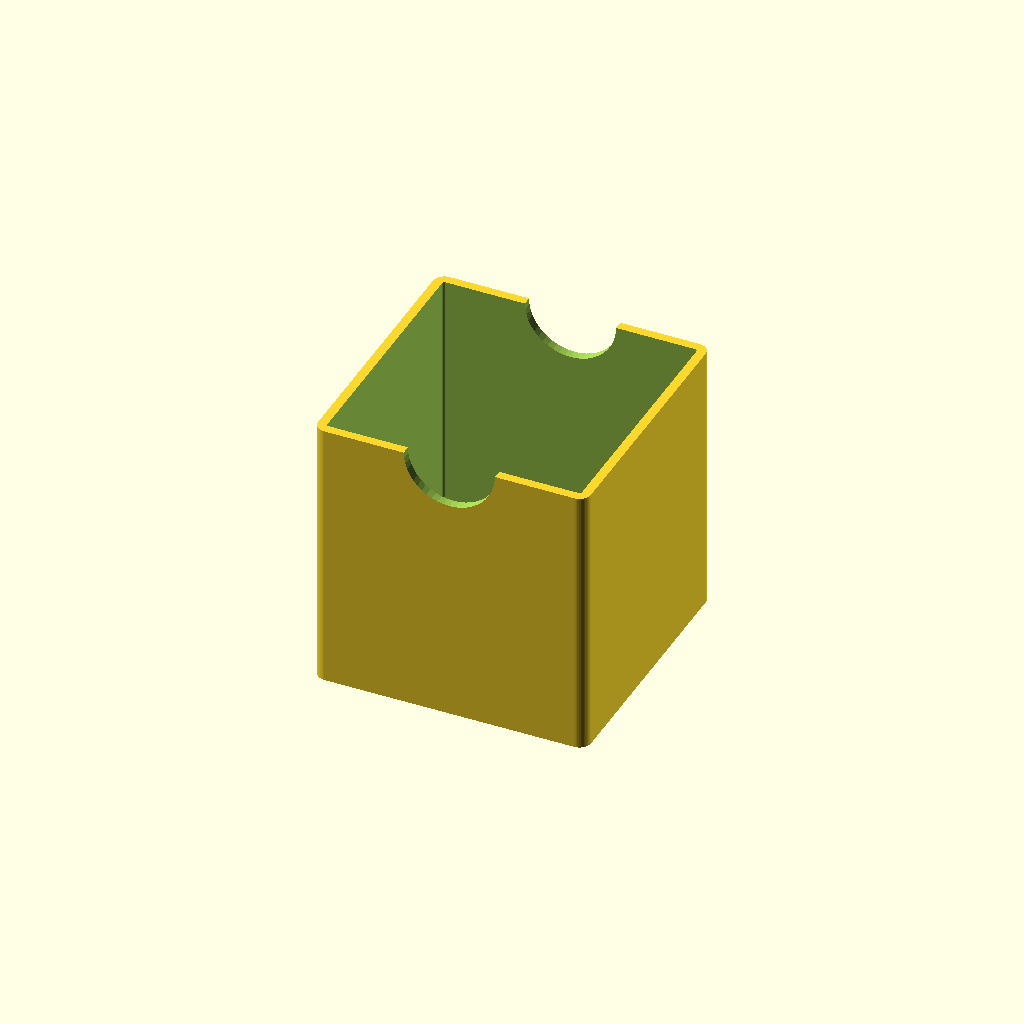
Cell 1: rendered with the file's own defaults.
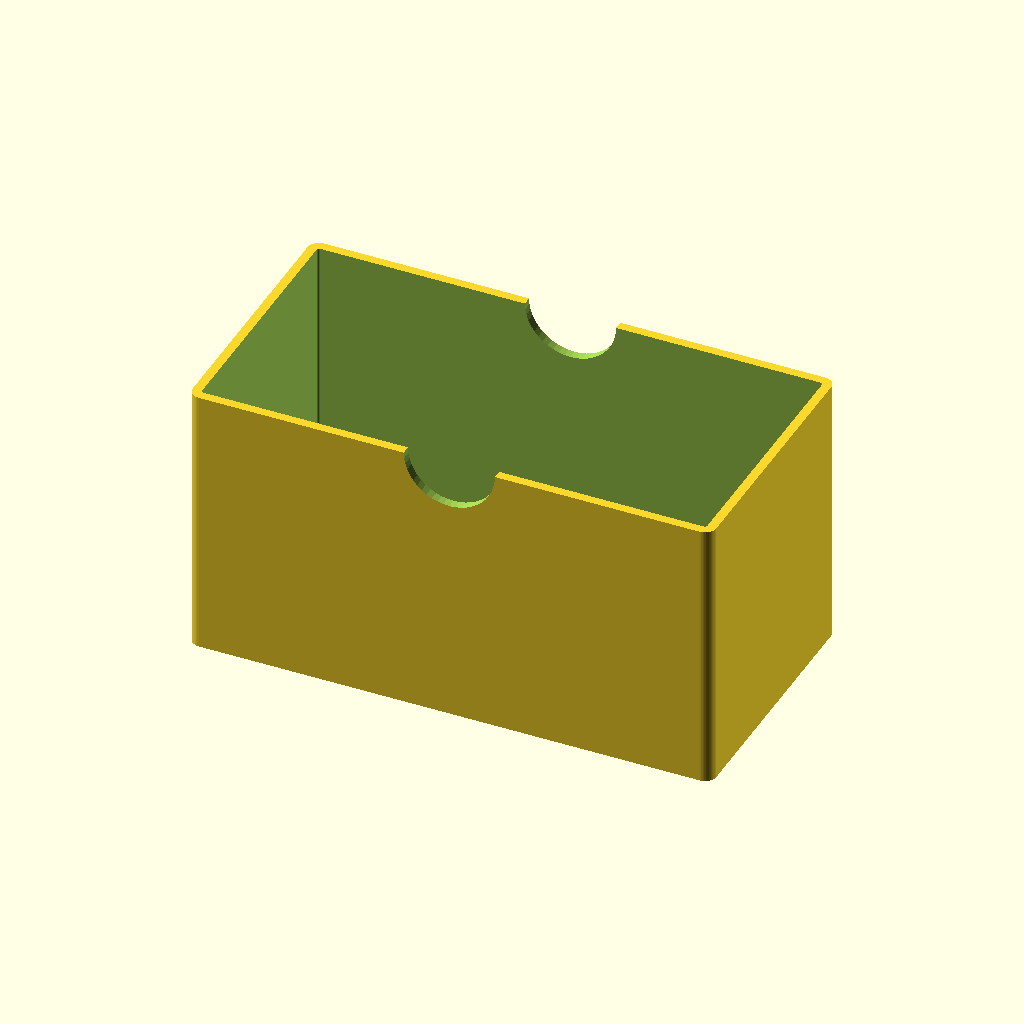
Cell 2: card_w = 132 (everything else at default).
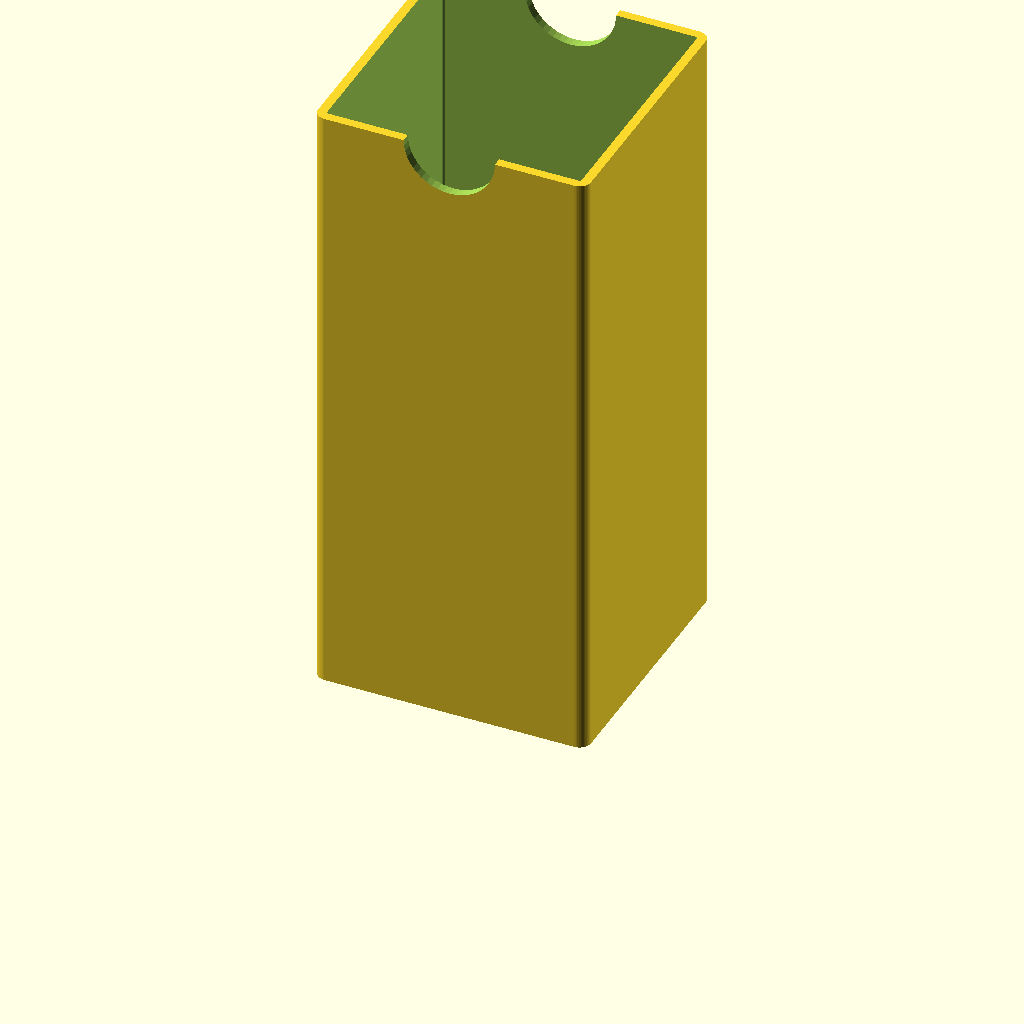
Cell 3: the same model with card_h = 182.
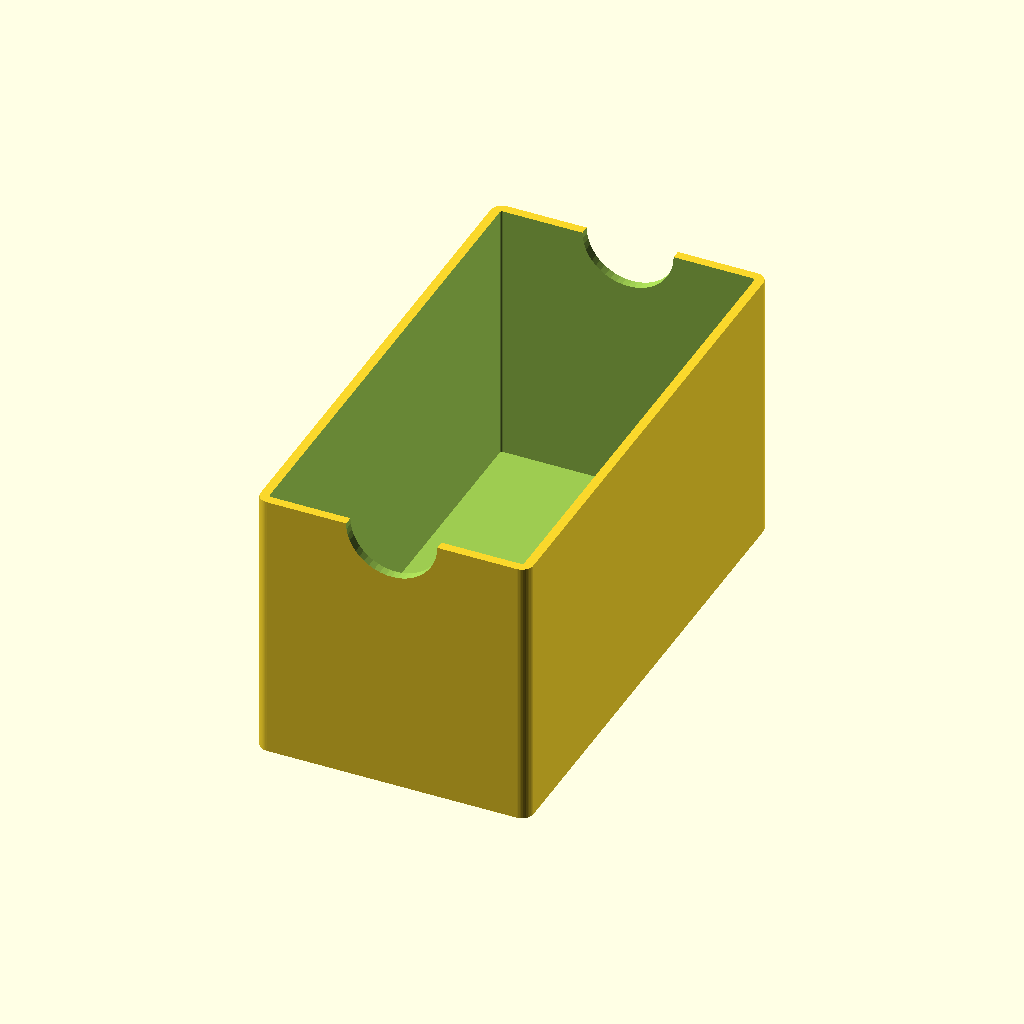
Cell 4 — cards set to 200, the other parameters unchanged.
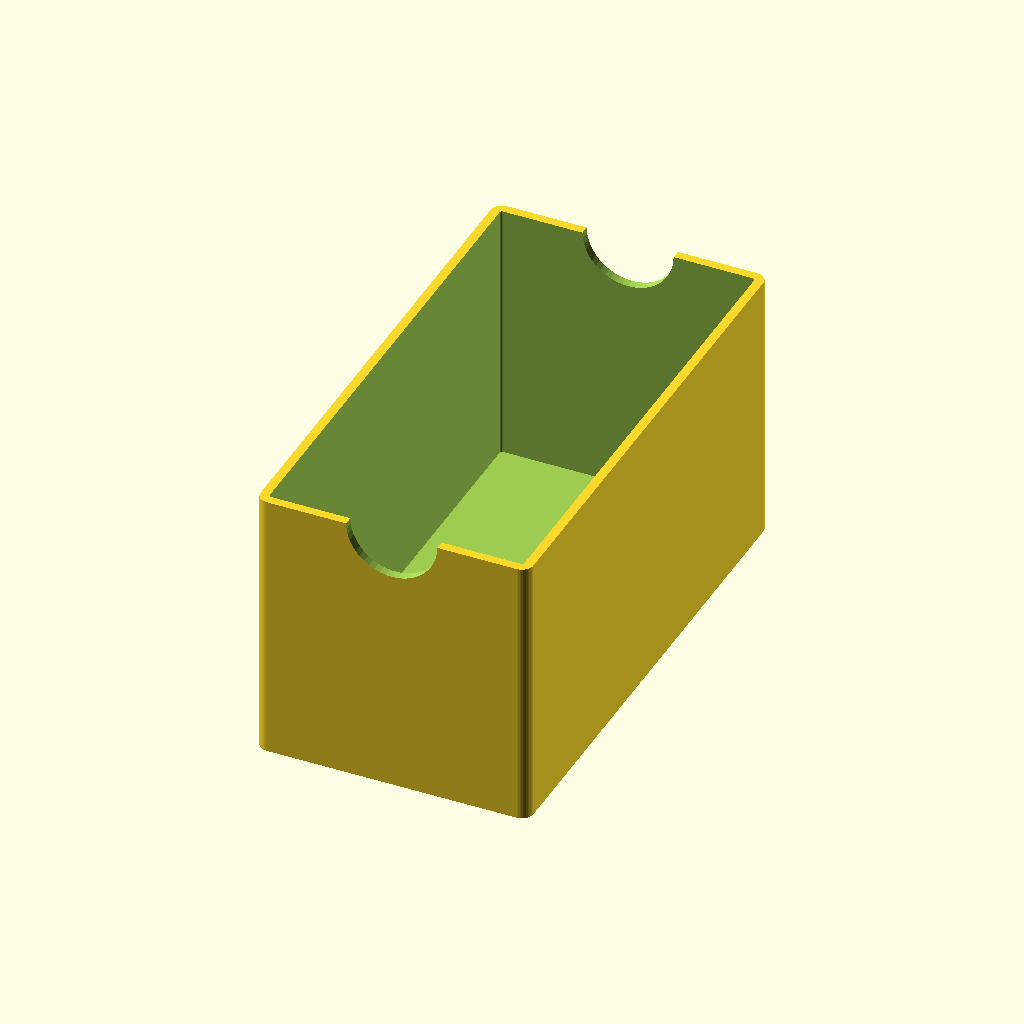
Cell 5: thk = 1.3 (everything else at default).
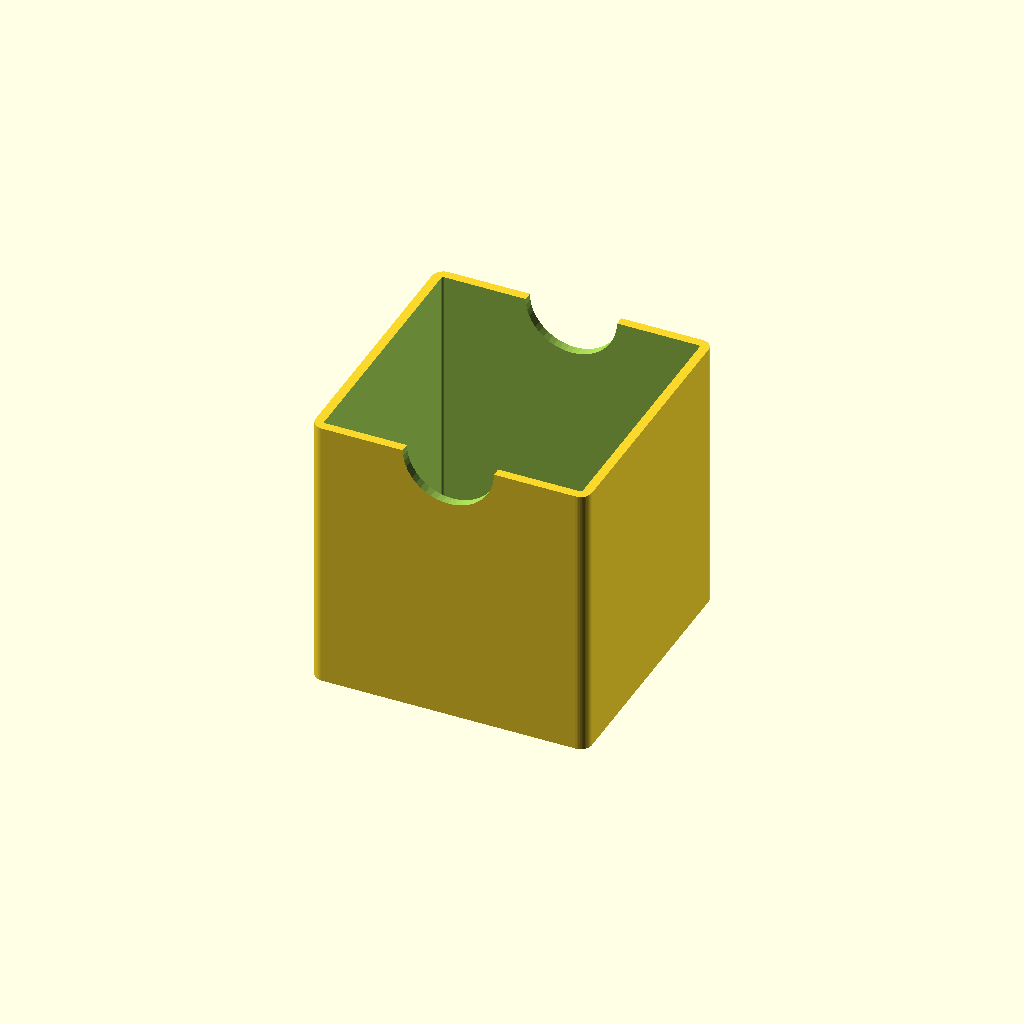
Cell 6: clr = 2 (everything else at default).
All cells are drawn from one camera (rotation 55°, 0°, 25°, orthographic, colour scheme Cornfield), so only the parameter changes between them.
The OpenSCAD source (designs/deck_box.scad):
// Snug-fit card deck box (base + sliding cap) - original parametric design.
// Sizes are SLEEVED cards: standard TCG/poker 66 x 91, mini Euro 47 x 71, tarot 73 x 123.
// Cards stand on edge; the cap slides over the top `ov` mm of the base. Both parts print open side up, no supports.
part    = "base";  // "base" | "cap"
card_w  = 66;      // sleeved card width (mm)
card_h  = 91;      // sleeved card height (mm)
cards   = 100;     // number of sleeved cards
thk     = 0.65;    // thickness of one sleeved card (mm)
clr     = 1.0;     // free play around the stack (mm)
wall    = 2.4;
floor_t = 2.4;
top_t   = 2.4;
fit     = 0.3;     // gap between base and cap walls (FDM friction fit)
ov      = 22;      // how far the cap slides down over the base (mm)
notch_r = 12;      // thumb notch radius in the front/back walls
$fn = 48;

iw = card_w + clr;            // inner width
id = cards * thk + clr;       // inner depth (stack thickness)
ih = card_h + clr;            // inner height available for the cards
bw = iw + 2*wall;             // base outer width
bd = id + 2*wall;             // base outer depth
bh = floor_t + ih - ov;       // base outer height (cards stick out `ov` into the cap)
r  = 3;                       // vertical corner radius
echo(str("DECK_BOX base=", bw, "x", bd, "x", bh, " cap=", bw + 2*(fit+wall), "x", bd + 2*(fit+wall), "x", ov + top_t));

module rbox(w, d, h, rr) {
    hull() for (sx = [-1, 1], sy = [-1, 1])
        translate([sx*(w/2 - rr), sy*(d/2 - rr), 0]) cylinder(r = rr, h = h);
}

module base() {
    difference() {
        rbox(bw, bd, bh, r);
        translate([0, 0, floor_t]) rbox(iw, id, bh, max(r - wall, 0.6));
        // thumb notch through the front and back walls, centred on the rim
        translate([0, 0, bh]) rotate([90, 0, 0]) cylinder(r = notch_r, h = bd + 2, center = true);
    }
}

module cap() {
    cw = bw + 2*fit; cd = bd + 2*fit;
    difference() {
        rbox(cw + 2*wall, cd + 2*wall, ov + top_t, r + fit + wall - 0.0);
        translate([0, 0, top_t]) rbox(cw, cd, ov + 1, r + fit);
    }
}

if (part == "cap") cap(); else base();
Parameter table extracted from the source (name, type, default, range or options):
part: string, default "base"
card_w: number, default 66
card_h: number, default 91
cards: number, default 100
thk: number, default 0.65
clr: number, default 1
wall: number, default 2.4
floor_t: number, default 2.4
top_t: number, default 2.4
fit: number, default 0.3
ov: number, default 22
notch_r: number, default 12
r: number, default 3
